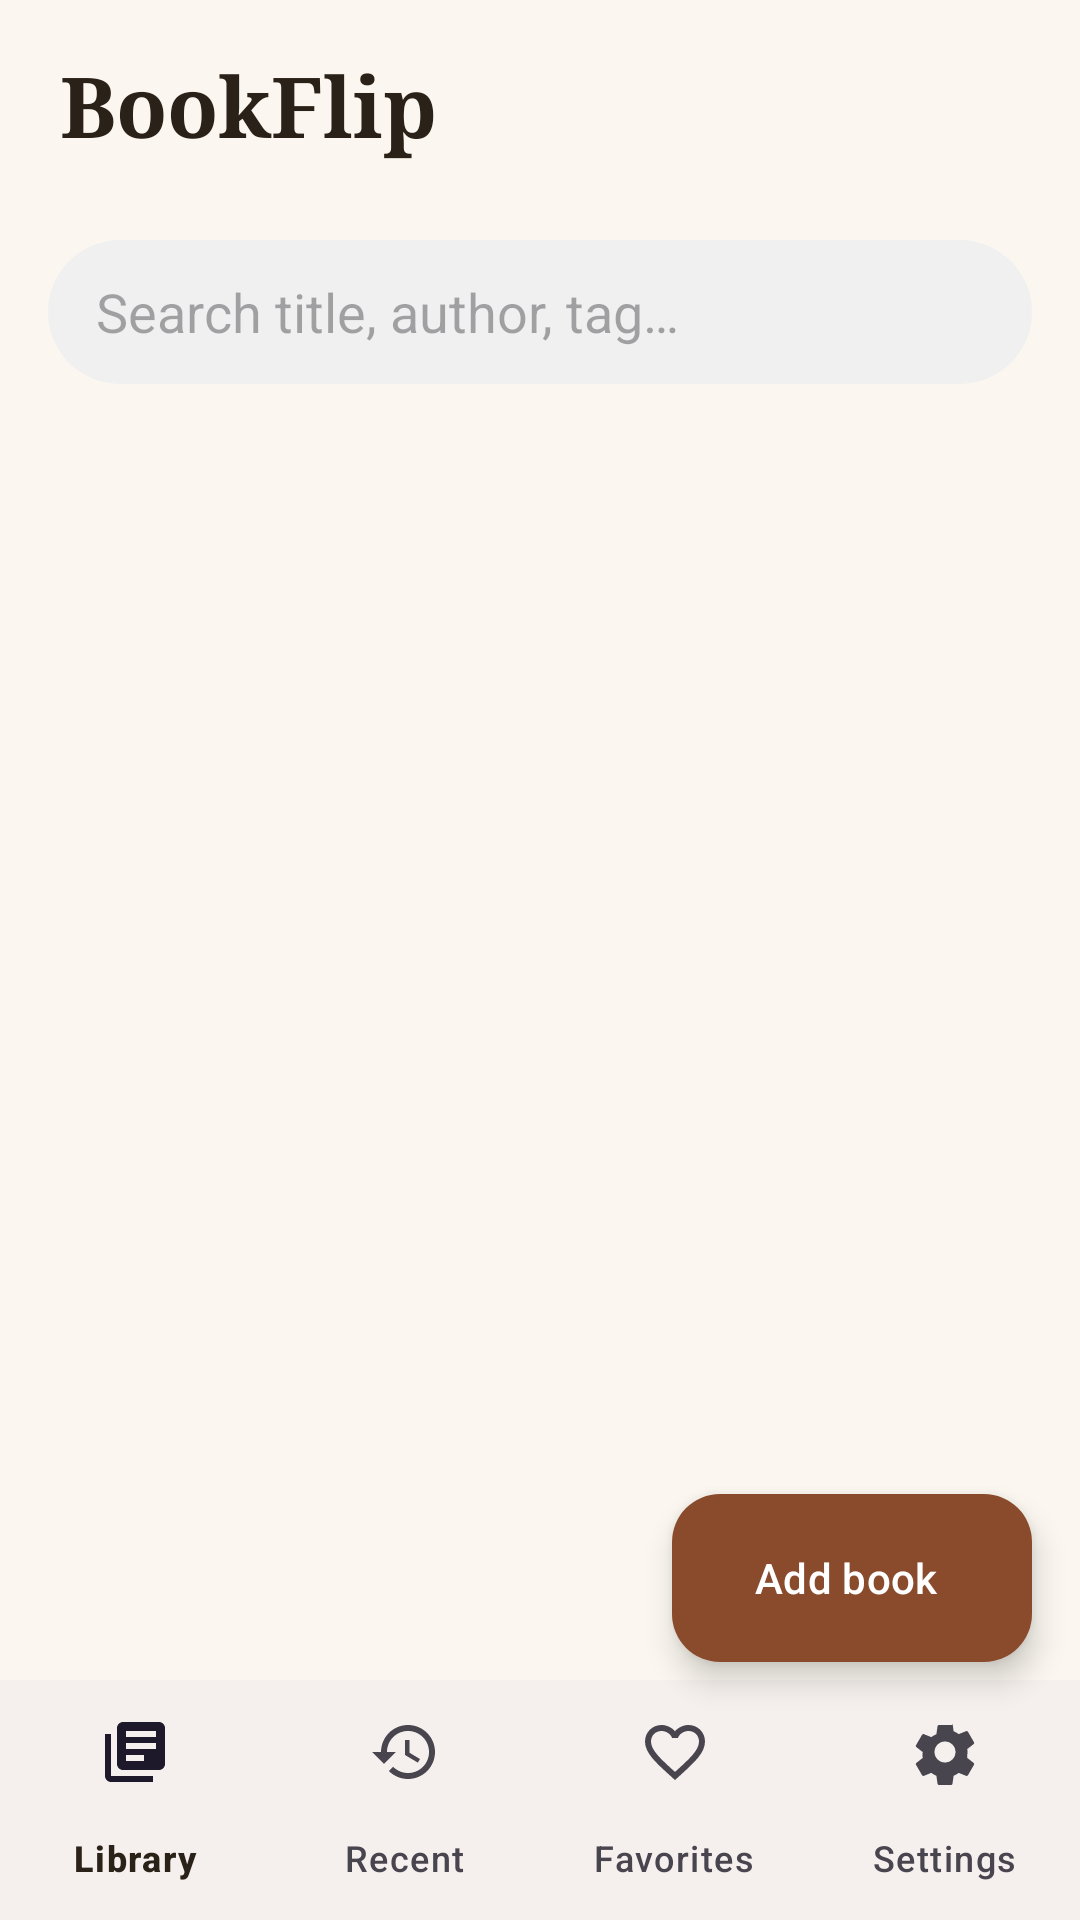

The Android layout XML behind this screen, and the referenced resources:
<!-- AndroidManifest.xml: application theme Theme.BookFlip -->
<!-- res/layout/activity_home.xml -->
<?xml version="1.0" encoding="utf-8"?>
<androidx.coordinatorlayout.widget.CoordinatorLayout xmlns:android="http://schemas.android.com/apk/res/android"
    xmlns:app="http://schemas.android.com/apk/res-auto"
    android:layout_width="match_parent"
    android:layout_height="match_parent"
    android:background="@color/background"
    android:fitsSystemWindows="true">

    <LinearLayout
        android:layout_width="match_parent"
        android:layout_height="match_parent"
        android:orientation="vertical">

        
        <LinearLayout
            android:id="@+id/appBarLayout"
            android:layout_width="match_parent"
            android:layout_height="wrap_content"
            android:gravity="center_vertical"
            android:orientation="horizontal"
            android:paddingStart="20dp"
            android:paddingTop="12dp"
            android:paddingEnd="8dp">

            <LinearLayout
                android:layout_width="0dp"
                android:layout_height="wrap_content"
                android:layout_weight="1"
                android:orientation="vertical">

                <TextView
                    android:id="@+id/tvGreeting"
                    android:layout_width="wrap_content"
                    android:layout_height="wrap_content"
                    android:fontFamily="serif"
                    android:text="BookFlip"
                    android:textColor="@color/text_primary"
                    android:textSize="28sp"
                    android:textStyle="bold" />

                <TextView
                    android:id="@+id/tvBookCount"
                    android:layout_width="wrap_content"
                    android:layout_height="wrap_content"
                    android:textColor="@color/text_secondary"
                    android:textSize="13sp" />
            </LinearLayout>

            <androidx.appcompat.widget.Toolbar
                android:id="@+id/toolbar"
                android:layout_width="wrap_content"
                android:layout_height="?attr/actionBarSize"
                android:background="@android:color/transparent" />
        </LinearLayout>

        
        <androidx.appcompat.widget.SearchView
            android:id="@+id/searchView"
            style="@style/SearchViewStyle"
            android:layout_width="match_parent"
            android:layout_height="48dp"
            android:layout_marginStart="16dp"
            android:layout_marginTop="4dp"
            android:layout_marginEnd="16dp"
            app:iconifiedByDefault="false"
            app:queryBackground="@android:color/transparent"
            app:queryHint="Search title, author, tag…"
            app:searchIcon="@drawable/ic_search" />

        
        <LinearLayout
            android:id="@+id/statsBar"
            android:layout_width="match_parent"
            android:layout_height="wrap_content"
            android:orientation="horizontal"
            android:visibility="gone" />

        
        <com.google.android.material.card.MaterialCardView
            android:id="@+id/cardContinue"
            android:layout_width="match_parent"
            android:layout_height="wrap_content"
            android:layout_marginStart="16dp"
            android:layout_marginTop="12dp"
            android:layout_marginEnd="16dp"
            android:visibility="gone"
            app:cardBackgroundColor="@android:color/transparent"
            app:cardCornerRadius="24dp"
            app:cardElevation="0dp"
            app:strokeWidth="0dp">

            <LinearLayout
                android:layout_width="match_parent"
                android:layout_height="wrap_content"
                android:background="@drawable/bg_hero"
                android:gravity="center_vertical"
                android:orientation="horizontal"
                android:padding="14dp">

                <com.google.android.material.card.MaterialCardView
                    android:layout_width="58dp"
                    android:layout_height="84dp"
                    app:cardCornerRadius="5dp"
                    app:cardElevation="6dp"
                    app:strokeWidth="0dp">

                    <ImageView
                        android:id="@+id/ivContinueCover"
                        android:layout_width="match_parent"
                        android:layout_height="match_parent"
                        android:contentDescription="Cover"
                        android:scaleType="centerCrop" />
                </com.google.android.material.card.MaterialCardView>

                <LinearLayout
                    android:layout_width="0dp"
                    android:layout_height="wrap_content"
                    android:layout_marginStart="14dp"
                    android:layout_weight="1"
                    android:orientation="vertical">

                    <TextView
                        android:layout_width="wrap_content"
                        android:layout_height="wrap_content"
                        android:alpha="0.8"
                        android:text="CONTINUE READING"
                        android:textColor="@color/white"
                        android:textSize="10sp"
                        android:textStyle="bold"
                        android:letterSpacing="0.12" />

                    <TextView
                        android:id="@+id/tvContinueTitle"
                        android:layout_width="match_parent"
                        android:layout_height="wrap_content"
                        android:layout_marginTop="2dp"
                        android:ellipsize="end"
                        android:fontFamily="serif"
                        android:maxLines="2"
                        android:textColor="@color/white"
                        android:textSize="17sp"
                        android:textStyle="bold" />

                    <ProgressBar
                        android:id="@+id/progressContinue"
                        style="@style/Widget.AppCompat.ProgressBar.Horizontal"
                        android:layout_width="match_parent"
                        android:layout_height="5dp"
                        android:layout_marginTop="10dp"
                        android:max="100"
                        android:progressBackgroundTint="#55FFFFFF"
                        android:progressTint="@color/white" />

                    <TextView
                        android:id="@+id/tvContinueSub"
                        android:layout_width="wrap_content"
                        android:layout_height="wrap_content"
                        android:layout_marginTop="4dp"
                        android:textColor="@color/white"
                        android:textSize="12sp" />
                </LinearLayout>

                <com.google.android.material.button.MaterialButton
                    android:id="@+id/btnContinue"
                    style="@style/Widget.Material3.Button.TonalButton"
                    android:layout_width="wrap_content"
                    android:layout_height="wrap_content"
                    android:layout_marginStart="8dp"
                    android:text="Open" />
            </LinearLayout>
        </com.google.android.material.card.MaterialCardView>

        <HorizontalScrollView
            android:layout_width="match_parent"
            android:layout_height="wrap_content"
            android:layout_marginTop="8dp"
            android:overScrollMode="never"
            android:scrollbars="none">

            <com.google.android.material.chip.ChipGroup
                android:id="@+id/chipGroupCategories"
                android:layout_width="wrap_content"
                android:layout_height="wrap_content"
                android:paddingStart="16dp"
                android:paddingEnd="16dp"
                app:singleLine="true"
                app:singleSelection="true" />
        </HorizontalScrollView>

        
        <FrameLayout
            android:layout_width="match_parent"
            android:layout_height="0dp"
            android:layout_weight="1">

            <androidx.recyclerview.widget.RecyclerView
                android:id="@+id/rvBooks"
                android:layout_width="match_parent"
                android:layout_height="match_parent"
                android:clipToPadding="false"
                android:overScrollMode="never"
                android:paddingStart="10dp"
                android:paddingTop="6dp"
                android:paddingEnd="10dp"
                android:paddingBottom="100dp" />

            <LinearLayout
                android:id="@+id/layoutEmpty"
                android:layout_width="match_parent"
                android:layout_height="match_parent"
                android:gravity="center"
                android:orientation="vertical"
                android:padding="32dp"
                android:visibility="gone">

                <ImageView
                    android:layout_width="96dp"
                    android:layout_height="96dp"
                    android:alpha="0.55"
                    android:importantForAccessibility="no"
                    android:src="@drawable/ic_open_book"
                    app:tint="@color/primary" />

                <TextView
                    android:id="@+id/tvEmptyTitle"
                    android:layout_width="wrap_content"
                    android:layout_height="wrap_content"
                    android:layout_marginTop="16dp"
                    android:fontFamily="serif"
                    android:text="Your shelf is empty"
                    android:textColor="@color/text_primary"
                    android:textSize="20sp"
                    android:textStyle="bold" />

                <TextView
                    android:id="@+id/tvEmptySub"
                    android:layout_width="wrap_content"
                    android:layout_height="wrap_content"
                    android:layout_marginTop="6dp"
                    android:gravity="center"
                    android:text="Tap + to add a PDF or EPUB — or open one from any file manager with “Open with BookFlip”."
                    android:textColor="@color/text_secondary"
                    android:textSize="14sp" />
            </LinearLayout>

            <ProgressBar
                android:id="@+id/progressBar"
                style="?android:attr/progressBarStyle"
                android:layout_width="40dp"
                android:layout_height="40dp"
                android:layout_gravity="center"
                android:visibility="gone" />
        </FrameLayout>

        <com.google.android.material.bottomnavigation.BottomNavigationView
            android:id="@+id/bottomNav"
            android:layout_width="match_parent"
            android:layout_height="wrap_content"
            android:background="@color/surface"
            app:itemActiveIndicatorStyle="@style/Widget.Material3.BottomNavigationView.ActiveIndicator"
            app:labelVisibilityMode="labeled"
            app:menu="@menu/home_bottom_menu" />
    </LinearLayout>

    <com.google.android.material.floatingactionbutton.ExtendedFloatingActionButton
        android:id="@+id/fabAddBook"
        android:layout_width="wrap_content"
        android:layout_height="wrap_content"
        android:layout_gravity="bottom|end"
        android:layout_marginEnd="16dp"
        android:layout_marginBottom="86dp"
        android:text="Add book"
        android:textColor="@color/white"
        app:backgroundTint="@color/primary"
        app:icon="@drawable/ic_add"
        app:iconTint="@color/white" />
</androidx.coordinatorlayout.widget.CoordinatorLayout>
<!-- resources referenced by this layout -->
<resources>
  <color name="background">#FBF7F0</color>
  <color name="primary">#8A4B2D</color>
  <color name="surface">#FFFFFF</color>
  <color name="text_primary">#2A2118</color>
  <color name="text_secondary">#6F6254</color>
  <color name="white">#FFFFFF</color>
  <!-- drawable bg_hero (drawable) -->
  <?xml version="1.0" encoding="utf-8"?>
  <shape xmlns:android="http://schemas.android.com/apk/res/android" android:shape="rectangle">
      <gradient android:angle="315" android:startColor="@color/hero_start" android:endColor="@color/hero_end" />
      <corners android:radius="24dp" />
  </shape>
  <!-- drawable ic_open_book (drawable) -->
  <vector xmlns:android="http://schemas.android.com/apk/res/android"
      android:width="24dp"
      android:height="24dp"
      android:viewportWidth="24"
      android:viewportHeight="24"
      android:tint="?attr/colorControlNormal">
    <path
        android:fillColor="@android:color/white"
        android:pathData="M19,2L14,2c-1.1,0 -2,0.9 -2,2v16c0,1.1 0.9,2 2,2h5c1.1,0 2,-0.9 2,-2L21,4c0,-1.1 -0.9,-2 -2,-2zM19,20h-5L14,4h5v16zM10,4L5,4c-1.1,0 -2,0.9 -2,2v16c0,1.1 0.9,2 2,2h5c1.1,0 2,-0.9 2,-2L12,6c0,-1.1 -0.9,-2 -2,-2zM10,20L5,20L5,6h5v14z"/>
  </vector>
  <style name="SearchViewStyle" parent="Widget.AppCompat.SearchView">
          <item name="android:background">@drawable/search_bg</item>
      </style>
  <style name="Theme.BookFlip" parent="Theme.Material3.DayNight.NoActionBar">
          <item name="colorPrimary">@color/primary</item>
          <item name="colorOnPrimary">@color/white</item>
          <item name="colorPrimaryContainer">@color/primary_light</item>
          <item name="colorOnPrimaryContainer">@color/text_primary</item>
          <item name="colorSecondary">@color/accent</item>
          <item name="colorSurface">@color/surface</item>
          <item name="colorOnSurface">@color/text_primary</item>
          <item name="colorSurfaceVariant">@color/chip_background</item>
          <item name="colorOutline">@color/divider</item>
          <item name="android:colorBackground">@color/background</item>
          <item name="android:statusBarColor">@android:color/transparent</item>
          <item name="android:navigationBarColor">@color/background</item>
          <item name="android:windowLightStatusBar">@bool/light_status</item>
          <item name="android:windowAnimationStyle">@style/WindowAnimationStyle</item>
      </style>
  <color name="hero_start">#8A4B2D</color>
  <color name="hero_end">#C27A3E</color>
  <!-- drawable search_bg (drawable) -->
  <?xml version="1.0" encoding="utf-8"?>
  <shape xmlns:android="http://schemas.android.com/apk/res/android"
      android:shape="rectangle">
      <solid android:color="#F0F0F0" />
      <corners android:radius="24dp" />
  </shape>
  <color name="primary_light">#F4E4D6</color>
  <color name="accent">#E0A030</color>
  <color name="chip_background">#F1E8DB</color>
  <color name="divider">#E8DFD2</color>
  <style name="WindowAnimationStyle">
          <item name="android:activityOpenEnterAnimation">@anim/fade_in</item>
          <item name="android:activityOpenExitAnimation">@anim/fade_out</item>
          <item name="android:activityCloseEnterAnimation">@anim/fade_in</item>
          <item name="android:activityCloseExitAnimation">@anim/fade_out</item>
      </style>
</resources>
